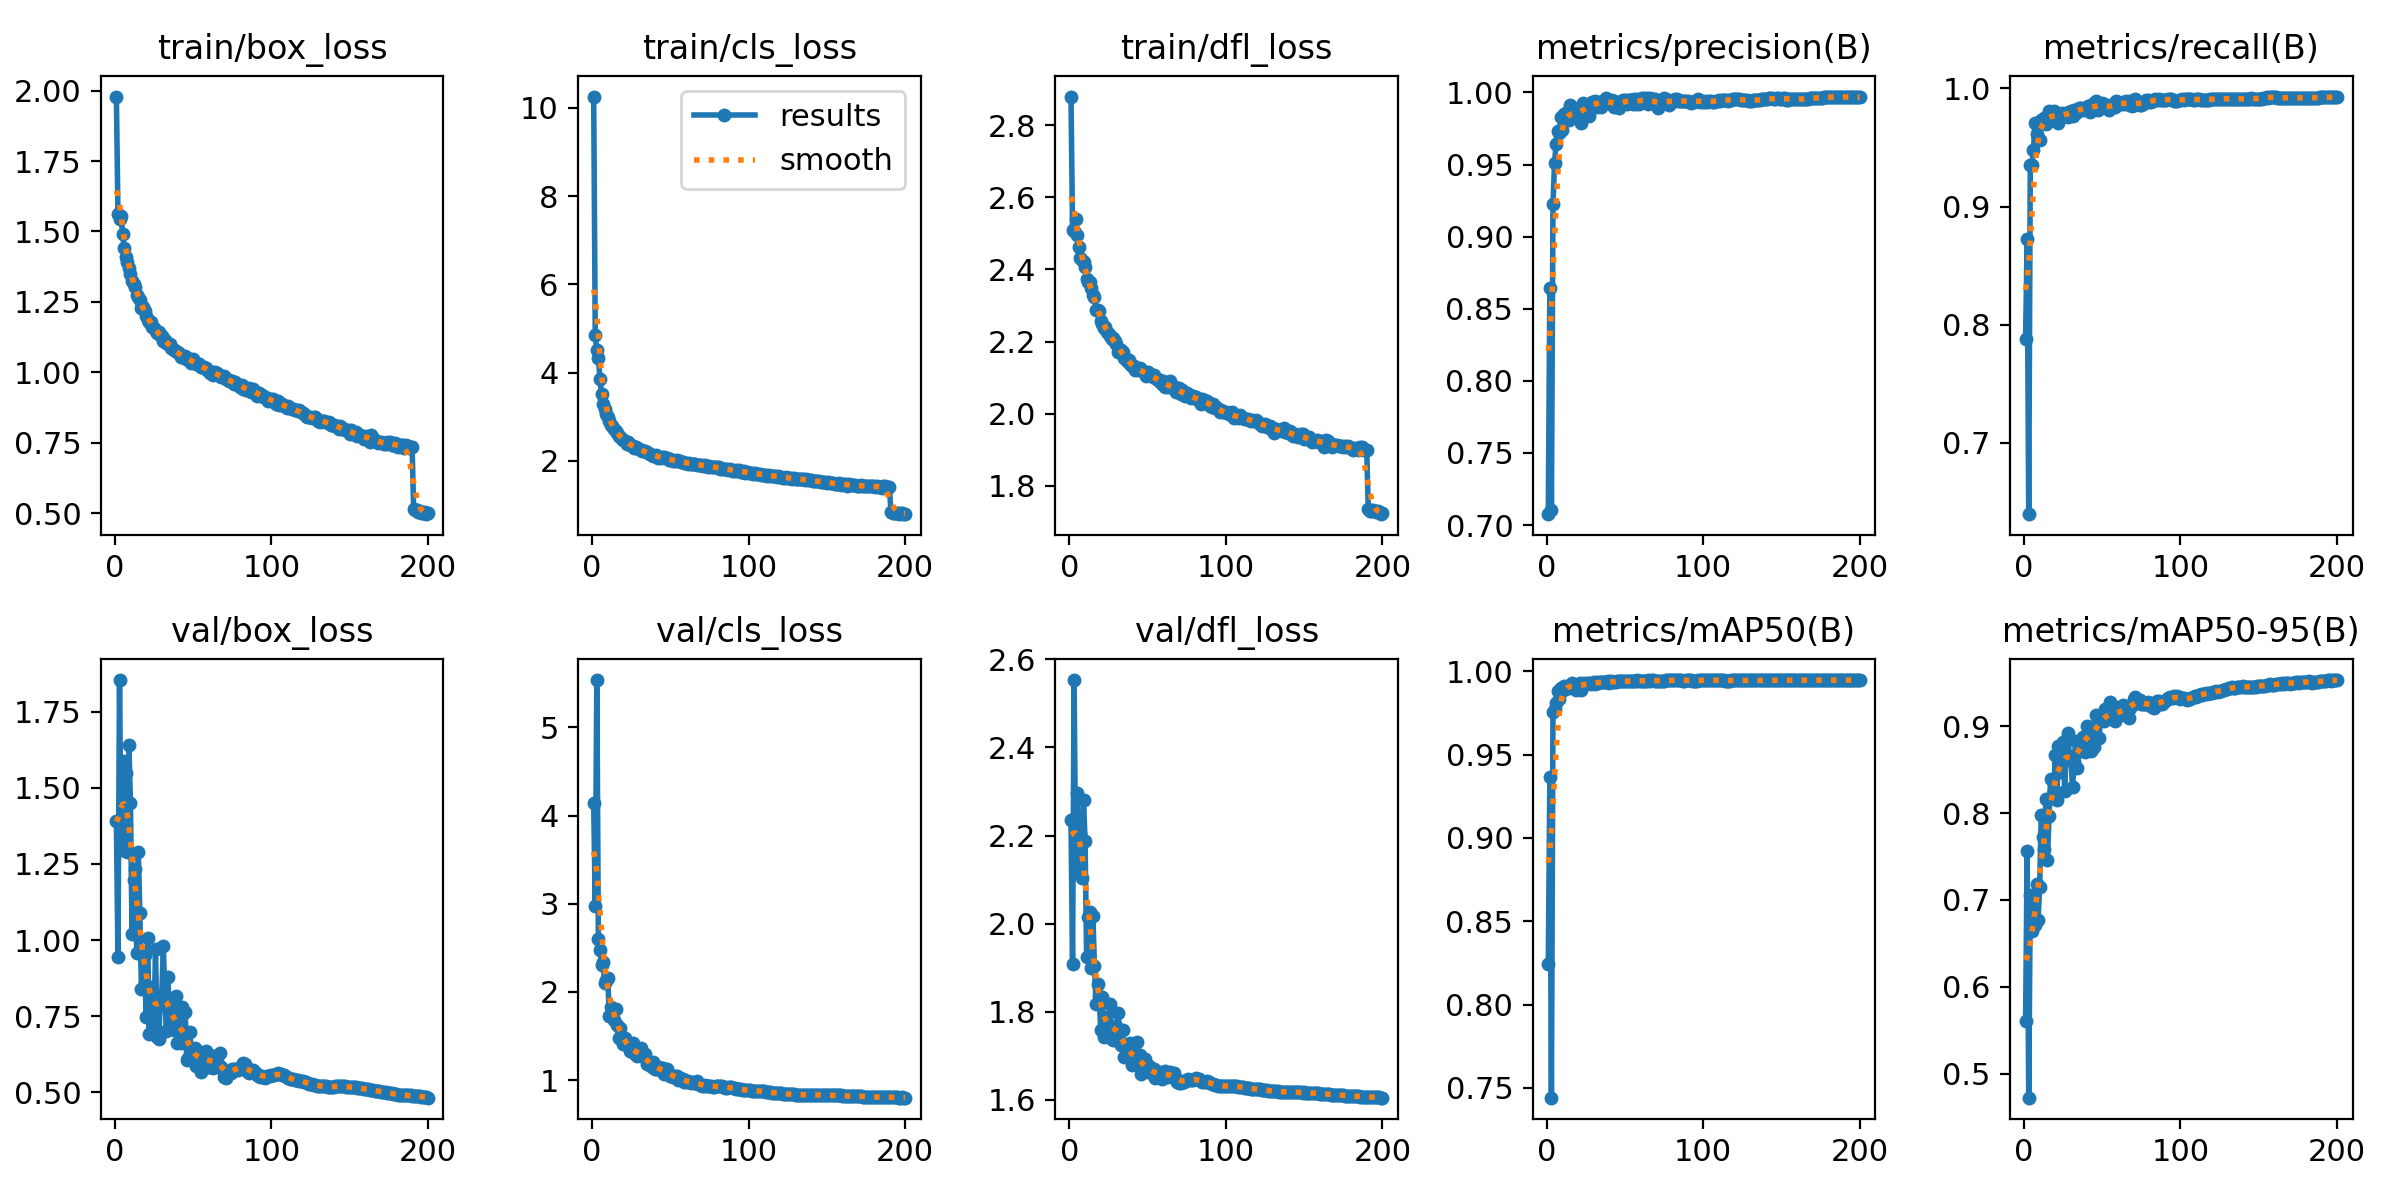

The table this chart was drawn from, first rows:
epoch, time, train/box_loss, train/cls_loss, train/dfl_loss, metrics/precision(B), metrics/recall(B), metrics/mAP50(B), metrics/mAP50-95(B), val/box_loss, val/cls_loss, val/dfl_loss, lr/pg0, lr/pg1, lr/pg2
1, 31.58, 1.979, 10.26, 2.879, 0.7076, 0.7881, 0.8243, 0.5603, 1.39, 4.141, 2.235, 0.003323, 0.003323, 0.003323
2, 61.9, 1.561, 4.843, 2.51, 0.8646, 0.8726, 0.9369, 0.7564, 0.9429, 2.977, 1.91, 0.006656, 0.006656, 0.006656
3, 91.37, 1.545, 4.513, 2.506, 0.7106, 0.6395, 0.7441, 0.4723, 1.853, 5.535, 2.553, 0.009987, 0.009987, 0.009987
4, 120.8, 1.555, 4.336, 2.539, 0.9223, 0.9349, 0.9758, 0.7061, 1.294, 2.597, 2.118, 0.009994, 0.009994, 0.009994
5, 150.1, 1.489, 3.859, 2.495, 0.9514, 0.9347, 0.9774, 0.6639, 1.588, 2.478, 2.296, 0.00999, 0.00999, 0.00999
6, 180.4, 1.443, 3.506, 2.462, 0.9643, 0.9477, 0.9811, 0.6868, 1.527, 2.308, 2.166, 0.009985, 0.009985, 0.009985
7, 209.7, 1.409, 3.284, 2.432, 0.9733, 0.9708, 0.988, 0.671, 1.549, 2.345, 2.205, 0.009978, 0.009978, 0.009978
8, 239.1, 1.392, 3.167, 2.426, 0.972, 0.9616, 0.9831, 0.7182, 1.289, 2.098, 2.104, 0.00997, 0.00997, 0.00997
9, 268.6, 1.37, 3.067, 2.419, 0.9831, 0.9691, 0.9902, 0.6772, 1.639, 2.137, 2.281, 0.009961, 0.009961, 0.009961
10, 298.5, 1.349, 2.993, 2.405, 0.9742, 0.9567, 0.988, 0.7153, 1.448, 2.155, 2.188, 0.009951, 0.009951, 0.009951
11, 329, 1.325, 2.901, 2.374, 0.9852, 0.9732, 0.9911, 0.7975, 1.018, 1.728, 1.924, 0.009939, 0.009939, 0.009939
12, 359.9, 1.312, 2.803, 2.365, 0.9808, 0.9715, 0.9894, 0.7721, 1.197, 1.834, 2.015, 0.009926, 0.009926, 0.009926
13, 390, 1.302, 2.777, 2.366, 0.9864, 0.9751, 0.9908, 0.7588, 1.233, 1.81, 2.026, 0.009912, 0.009912, 0.009912
14, 420.2, 1.276, 2.729, 2.348, 0.9806, 0.9702, 0.9903, 0.8166, 0.9573, 1.679, 1.9, 0.009897, 0.009897, 0.009897
15, 450.5, 1.268, 2.684, 2.328, 0.9909, 0.9766, 0.992, 0.7462, 1.288, 1.812, 2.016, 0.009881, 0.009881, 0.009881
16, 480.7, 1.258, 2.631, 2.324, 0.9857, 0.9811, 0.9931, 0.7971, 1.088, 1.631, 1.904, 0.009863, 0.009863, 0.009863
17, 510.8, 1.229, 2.564, 2.286, 0.9848, 0.977, 0.9918, 0.8389, 0.8388, 1.475, 1.817, 0.009844, 0.009844, 0.009844
18, 541.5, 1.231, 2.543, 2.287, 0.9882, 0.9729, 0.9915, 0.817, 0.9571, 1.587, 1.864, 0.009825, 0.009825, 0.009825
19, 572.3, 1.218, 2.49, 2.284, 0.983, 0.9811, 0.9885, 0.8251, 0.9503, 1.487, 1.836, 0.009803, 0.009803, 0.009803
20, 603.3, 1.201, 2.465, 2.258, 0.9823, 0.9752, 0.9916, 0.8664, 0.7472, 1.409, 1.758, 0.009781, 0.009781, 0.009781
21, 634.3, 1.187, 2.453, 2.25, 0.9884, 0.9792, 0.9929, 0.8148, 1.006, 1.478, 1.833, 0.009758, 0.009758, 0.009758
22, 665.2, 1.178, 2.385, 2.237, 0.9788, 0.9709, 0.9887, 0.8769, 0.6918, 1.416, 1.743, 0.009733, 0.009733, 0.009733
23, 696.1, 1.179, 2.416, 2.239, 0.9928, 0.9778, 0.9927, 0.8467, 0.8445, 1.385, 1.788, 0.009707, 0.009707, 0.009707
24, 727.2, 1.161, 2.369, 2.227, 0.9914, 0.9788, 0.9932, 0.8659, 0.7894, 1.327, 1.763, 0.00968, 0.00968, 0.00968
25, 758.2, 1.157, 2.348, 2.221, 0.9889, 0.9771, 0.9923, 0.8812, 0.6974, 1.327, 1.752, 0.009652, 0.009652, 0.009652
26, 789.4, 1.147, 2.345, 2.216, 0.9916, 0.9778, 0.9929, 0.8251, 0.9696, 1.419, 1.817, 0.009623, 0.009623, 0.009623
27, 820.7, 1.138, 2.299, 2.208, 0.9837, 0.9794, 0.993, 0.8837, 0.6815, 1.311, 1.738, 0.009593, 0.009593, 0.009593
28, 851.6, 1.144, 2.303, 2.209, 0.993, 0.9759, 0.9921, 0.8927, 0.6739, 1.281, 1.735, 0.009561, 0.009561, 0.009561
29, 882.6, 1.132, 2.279, 2.202, 0.9931, 0.9796, 0.9929, 0.8652, 0.7869, 1.275, 1.758, 0.009529, 0.009529, 0.009529
30, 913.8, 1.128, 2.27, 2.194, 0.9933, 0.9805, 0.9935, 0.8609, 0.8206, 1.325, 1.767, 0.009495, 0.009495, 0.009495
31, 944.6, 1.11, 2.234, 2.171, 0.9937, 0.977, 0.9925, 0.8297, 0.979, 1.366, 1.796, 0.00946, 0.00946, 0.00946
32, 975.5, 1.113, 2.229, 2.178, 0.9902, 0.9817, 0.9934, 0.8599, 0.8126, 1.299, 1.757, 0.009425, 0.009425, 0.009425
33, 1007, 1.105, 2.212, 2.175, 0.9933, 0.9792, 0.993, 0.8831, 0.7021, 1.259, 1.725, 0.009388, 0.009388, 0.009388
34, 1037, 1.102, 2.221, 2.17, 0.9926, 0.9816, 0.9939, 0.8519, 0.8788, 1.293, 1.759, 0.00935, 0.00935, 0.00935
35, 1068, 1.101, 2.208, 2.154, 0.9901, 0.9832, 0.9939, 0.883, 0.7259, 1.186, 1.697, 0.009311, 0.009311, 0.009311
36, 1099, 1.088, 2.166, 2.152, 0.9943, 0.9835, 0.9936, 0.8717, 0.7762, 1.203, 1.723, 0.009271, 0.009271, 0.009271
37, 1130, 1.084, 2.145, 2.145, 0.9936, 0.9835, 0.9936, 0.883, 0.7348, 1.17, 1.707, 0.009229, 0.009229, 0.009229
38, 1161, 1.079, 2.13, 2.15, 0.9962, 0.9814, 0.9939, 0.8877, 0.7052, 1.146, 1.701, 0.009187, 0.009187, 0.009187
39, 1192, 1.075, 2.117, 2.139, 0.9935, 0.9829, 0.994, 0.8699, 0.8163, 1.206, 1.729, 0.009144, 0.009144, 0.009144
40, 1223, 1.071, 2.117, 2.131, 0.9936, 0.9823, 0.993, 0.9006, 0.6617, 1.132, 1.679, 0.0091, 0.0091, 0.0091
41, 1253, 1.07, 2.119, 2.131, 0.9917, 0.9849, 0.9939, 0.8913, 0.7001, 1.132, 1.698, 0.009055, 0.009055, 0.009055
42, 1284, 1.055, 2.071, 2.121, 0.9945, 0.9799, 0.9938, 0.8994, 0.6632, 1.131, 1.689, 0.009008, 0.009008, 0.009008
43, 1315, 1.057, 2.084, 2.124, 0.9902, 0.9861, 0.9935, 0.8716, 0.7814, 1.155, 1.732, 0.008961, 0.008961, 0.008961
44, 1346, 1.05, 2.072, 2.121, 0.9936, 0.9813, 0.9937, 0.8947, 0.6925, 1.127, 1.693, 0.008913, 0.008913, 0.008913
45, 1377, 1.057, 2.076, 2.126, 0.9932, 0.9877, 0.9943, 0.8758, 0.763, 1.136, 1.703, 0.008864, 0.008864, 0.008864
46, 1408, 1.051, 2.083, 2.121, 0.989, 0.9891, 0.9943, 0.913, 0.6057, 1.066, 1.66, 0.008814, 0.008814, 0.008814
47, 1438, 1.045, 2.058, 2.118, 0.9932, 0.9819, 0.9941, 0.9118, 0.6133, 1.085, 1.671, 0.008763, 0.008763, 0.008763
48, 1469, 1.046, 2.068, 2.114, 0.9939, 0.985, 0.9941, 0.8867, 0.6995, 1.124, 1.694, 0.008711, 0.008711, 0.008711
49, 1500, 1.032, 2.013, 2.103, 0.9947, 0.9836, 0.9942, 0.9116, 0.6143, 1.07, 1.669, 0.008658, 0.008658, 0.008658
50, 1531, 1.046, 2.04, 2.115, 0.9944, 0.9875, 0.994, 0.9092, 0.6216, 1.05, 1.665, 0.008605, 0.008605, 0.008605
51, 1562, 1.036, 2.023, 2.11, 0.9917, 0.9872, 0.9943, 0.9054, 0.6459, 1.046, 1.676, 0.00855, 0.00855, 0.00855
52, 1593, 1.03, 2.003, 2.103, 0.9945, 0.9862, 0.9942, 0.9194, 0.5857, 1.034, 1.662, 0.008495, 0.008495, 0.008495
53, 1624, 1.03, 2, 2.104, 0.9948, 0.9834, 0.9941, 0.9088, 0.6322, 1.045, 1.665, 0.008439, 0.008439, 0.008439
54, 1655, 1.029, 2.011, 2.106, 0.9948, 0.9817, 0.9942, 0.9095, 0.6246, 1.053, 1.67, 0.008381, 0.008381, 0.008381
55, 1686, 1.021, 1.987, 2.099, 0.9922, 0.9832, 0.9941, 0.9279, 0.5657, 1.006, 1.65, 0.008323, 0.008323, 0.008323
56, 1717, 1.02, 1.995, 2.096, 0.9953, 0.9847, 0.9944, 0.9085, 0.6301, 1.028, 1.664, 0.008265, 0.008265, 0.008265
57, 1748, 1.019, 1.974, 2.09, 0.9921, 0.9869, 0.9943, 0.9115, 0.6154, 1.01, 1.658, 0.008205, 0.008205, 0.008205
58, 1779, 1.016, 1.969, 2.093, 0.9952, 0.9844, 0.9946, 0.9064, 0.6346, 1.014, 1.664, 0.008145, 0.008145, 0.008145
59, 1810, 1.009, 1.955, 2.083, 0.9922, 0.989, 0.9943, 0.9215, 0.5824, 0.9825, 1.648, 0.008084, 0.008084, 0.008084
60, 1841, 1.006, 1.96, 2.092, 0.9939, 0.9882, 0.9944, 0.9186, 0.5845, 0.9834, 1.655, 0.008022, 0.008022, 0.008022
... 140 more rows
